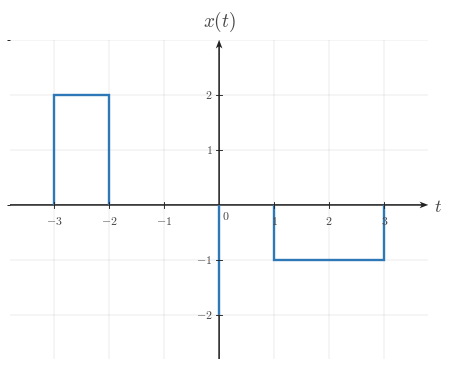

Reproduce this figure in Python. (Note: this script raises an exception after producing the figure.)

from __future__ import annotations

from pathlib import Path

import matplotlib as mpl
import matplotlib.pyplot as plt
import numpy as np
from matplotlib.ticker import MultipleLocator

BACKGROUND_COLOR = "white"
CANONICAL_DPI = 300
PX_PER_DATA_UNIT = 150
MARGIN_LEFT_PX = 115
MARGIN_RIGHT_PX = 120
MARGIN_BOTTOM_PX = 95
MARGIN_TOP_PX = 110

def configure_matplotlib():
    mpl.rcParams.update(
        {
            "mathtext.fontset": "cm",
            "font.family": "serif",
            "figure.facecolor": BACKGROUND_COLOR,
            "axes.facecolor": BACKGROUND_COLOR,
            "savefig.facecolor": BACKGROUND_COLOR,
            "axes.grid": False,
        }
    )

configure_matplotlib()

def px_to_pt(px):
    return px * 72 / CANONICAL_DPI

def px_to_data(px):
    return px / PX_PER_DATA_UNIT

SIGNAL_COLOR = "#2f78b7"
AXIS_COLOR = "#222222"
LABEL_COLOR = "#444444"
TICK_LABEL_COLOR = "#444444"
GRID_COLOR = "#000000"

SIGNAL_LW = px_to_pt(7.1)
AXIS_LW = px_to_pt(4.3)
TICK_LW = px_to_pt(2.7)
GRID_LW = px_to_pt(1.3)

TICK_LABEL_SIZE = px_to_pt(35.6)
AXIS_LABEL_SIZE = px_to_pt(53.3)
TOP_LABEL_SIZE = px_to_pt(57.8)
ANNOTATION_SIZE = px_to_pt(33.3)

TICK_HALF_LEN = px_to_data(8.25)
X_TICK_LABEL_Y = -px_to_data(24)
Y_TICK_LABEL_X = px_to_data(18)
ORIGIN_LABEL_X = px_to_data(9)
ORIGIN_LABEL_Y = -px_to_data(12)
X_AXIS_LABEL_X_PAD = px_to_data(15)
X_AXIS_LABEL_Y = -px_to_data(4.5)
Y_AXIS_LABEL_Y_PAD = px_to_data(18)

AXIS_ARROW_SHAFT_WIDTH_DATA = px_to_data(4.3)

AXIS_ARROW_KW = dict(
    angles="xy",
    scale_units="xy",
    scale=1,
    units="xy",
    width=AXIS_ARROW_SHAFT_WIDTH_DATA,
    headwidth=4.2,
    headlength=5.5,
    headaxislength=4.3,
    color=AXIS_COLOR,
    pivot="tail",
    clip_on=False,
)

def make_ct_signal_figure(xlim, ylim, *, dpi=CANONICAL_DPI):
    x_range = xlim[1] - xlim[0]
    y_range = ylim[1] - ylim[0]
    axes_w_px = x_range * PX_PER_DATA_UNIT
    axes_h_px = y_range * PX_PER_DATA_UNIT
    fig_w_px = MARGIN_LEFT_PX + axes_w_px + MARGIN_RIGHT_PX
    fig_h_px = MARGIN_BOTTOM_PX + axes_h_px + MARGIN_TOP_PX
    fig, ax = plt.subplots(
        figsize=(fig_w_px / dpi, fig_h_px / dpi),
        dpi=dpi,
        facecolor=BACKGROUND_COLOR,
        constrained_layout=True,
    )
    return fig, ax

def make_two_panel_ct_signal_figure(xlim, ylim, *, gap_px=46, dpi=CANONICAL_DPI):
    x_range = xlim[1] - xlim[0]
    y_range = ylim[1] - ylim[0]
    axes_w_px = x_range * PX_PER_DATA_UNIT
    axes_h_px = y_range * PX_PER_DATA_UNIT
    fig_w_px = MARGIN_LEFT_PX + 2 * axes_w_px + gap_px + MARGIN_RIGHT_PX
    fig_h_px = MARGIN_BOTTOM_PX + axes_h_px + MARGIN_TOP_PX
    fig, axes = plt.subplots(
        1,
        2,
        figsize=(fig_w_px / dpi, fig_h_px / dpi),
        dpi=dpi,
        facecolor=BACKGROUND_COLOR,
        constrained_layout=True,
    )
    return fig, axes

def math_label(value):
    if isinstance(value, str):
        return value
    numeric = float(value)
    rounded = round(numeric)
    if np.isclose(numeric, rounded):
        return rf"${int(rounded)}$"
    return rf"${numeric:g}$"

def setup_ct_signal_axes(
    ax,
    *,
    xlim,
    ylim,
    xticks,
    yticks,
    x_axis_label=r"$t$",
    y_axis_label=r"$x(t)$",
    show_grid=True,
    show_origin=True,
    y_tick_label_side="left",
    x_minor_grid_step=1,
    y_minor_grid_step=1,
    equal_aspect=True,
):
    ax.set_xlim(*xlim)
    ax.set_ylim(*ylim)
    if equal_aspect:
        ax.set_aspect("equal", adjustable="box")
    ax.set_xticks(xticks)
    ax.set_yticks(yticks)
    ax.xaxis.set_minor_locator(MultipleLocator(x_minor_grid_step))
    ax.yaxis.set_minor_locator(MultipleLocator(y_minor_grid_step))
    if show_grid:
        ax.grid(True, which="both", linewidth=GRID_LW, alpha=0.18, color=GRID_COLOR)
        ax.set_axisbelow(True)
    for spine in ax.spines.values():
        spine.set_visible(False)
    ax.tick_params(left=False, bottom=False, labelleft=False, labelbottom=False)
    x_axis_start, x_axis_end = xlim
    y_axis_start, y_axis_end = ylim
    ax.quiver(x_axis_start, 0, x_axis_end - x_axis_start, 0, **AXIS_ARROW_KW)
    ax.quiver(0, y_axis_start, 0, y_axis_end - y_axis_start, **AXIS_ARROW_KW)
    for t in xticks:
        if abs(t) < 1e-12:
            continue
        ax.plot([t, t], [-TICK_HALF_LEN, TICK_HALF_LEN], color=AXIS_COLOR, lw=TICK_LW, zorder=5)
        ax.text(
            t,
            X_TICK_LABEL_Y,
            math_label(t),
            fontsize=TICK_LABEL_SIZE,
            ha="center",
            va="top",
            color=TICK_LABEL_COLOR,
            zorder=6,
        )
    for y in yticks:
        if abs(y) < 1e-12:
            continue
        ax.plot([-TICK_HALF_LEN, TICK_HALF_LEN], [y, y], color=AXIS_COLOR, lw=TICK_LW, zorder=5)
        if y_tick_label_side == "right":
            ax.text(
                Y_TICK_LABEL_X,
                y,
                math_label(y),
                fontsize=TICK_LABEL_SIZE,
                ha="left",
                va="center",
                color=TICK_LABEL_COLOR,
                zorder=6,
            )
        else:
            ax.text(
                -Y_TICK_LABEL_X,
                y,
                math_label(y),
                fontsize=TICK_LABEL_SIZE,
                ha="right",
                va="center",
                color=TICK_LABEL_COLOR,
                zorder=6,
            )
    if show_origin:
        ax.text(
            ORIGIN_LABEL_X,
            ORIGIN_LABEL_Y,
            r"$0$",
            fontsize=TICK_LABEL_SIZE,
            ha="left",
            va="top",
            color=TICK_LABEL_COLOR,
            zorder=6,
        )
    if x_axis_label is not None:
        ax.text(
            x_axis_end + X_AXIS_LABEL_X_PAD,
            X_AXIS_LABEL_Y,
            x_axis_label,
            fontsize=AXIS_LABEL_SIZE,
            ha="left",
            va="center",
            color=LABEL_COLOR,
            clip_on=False,
        )
    if y_axis_label is not None:
        ax.text(
            0,
            y_axis_end + Y_AXIS_LABEL_Y_PAD,
            y_axis_label,
            fontsize=TOP_LABEL_SIZE,
            ha="center",
            va="bottom",
            color=LABEL_COLOR,
            clip_on=False,
        )

def draw_spike(ax, t, height, *, base=0.0):
    ax.plot(
        [t, t],
        [base, height],
        color=SIGNAL_COLOR,
        linewidth=SIGNAL_LW,
        solid_capstyle="butt",
        solid_joinstyle="miter",
        zorder=4,
    )

def draw_pulse(ax, start, end, height, *, base=0.0):
    ax.plot(
        [start, start, end, end],
        [base, height, height, base],
        color=SIGNAL_COLOR,
        linewidth=SIGNAL_LW,
        solid_capstyle="butt",
        solid_joinstyle="miter",
        zorder=4,
    )

def draw_segment(ax, points):
    pts = np.asarray(points, dtype=float)
    ax.plot(
        pts[:, 0],
        pts[:, 1],
        color=SIGNAL_COLOR,
        linewidth=SIGNAL_LW,
        solid_capstyle="butt",
        solid_joinstyle="miter",
        zorder=4,
    )

def draw_component(ax, component):
    kind = component["kind"]
    if kind == "spike":
        draw_spike(ax, component["t"], component["height"], base=component.get("base", 0.0))
    elif kind == "pulse":
        draw_pulse(ax, component["start"], component["end"], component["height"], base=component.get("base", 0.0))
    elif kind == "segment":
        draw_segment(ax, component["points"])
    else:
        raise ValueError(f"Unknown component kind: {kind}")

def draw_components(ax, components):
    for component in components:
        draw_component(ax, component)

def draw_texts(ax, texts):
    for text in texts:
        ax.text(
            text["x"],
            text["y"],
            text["text"],
            fontsize=text.get("fontsize", ANNOTATION_SIZE),
            ha=text.get("ha", "center"),
            va=text.get("va", "bottom"),
            color=text.get("color", LABEL_COLOR),
            clip_on=text.get("clip_on", False),
            zorder=text.get("zorder", 7),
        )

def save_figure(fig, output_path, *, dpi=CANONICAL_DPI):
    output_path = Path(output_path)
    output_path.parent.mkdir(parents=True, exist_ok=True)
    fig.savefig(
        output_path,
        dpi=dpi,
        facecolor=BACKGROUND_COLOR,
        bbox_inches="tight",
    )
    plt.close(fig)

def render(spec):
    layout = spec["layout"]
    if layout == "single":
        fig, ax = make_ct_signal_figure(spec["xlim"], spec["ylim"])
        setup_ct_signal_axes(
            ax,
            xlim=spec["xlim"],
            ylim=spec["ylim"],
            xticks=spec["xticks"],
            yticks=spec["yticks"],
            x_axis_label=spec.get("x_label", r"$t$"),
            y_axis_label=spec.get("y_label", r"$x(t)$"),
            show_grid=spec.get("show_grid", True),
            show_origin=spec.get("show_origin", True),
            y_tick_label_side=spec.get("y_tick_label_side", "left"),
            x_minor_grid_step=spec.get("x_minor_grid_step", 1),
            y_minor_grid_step=spec.get("y_minor_grid_step", 1),
            equal_aspect=spec.get("equal_aspect", True),
        )
        draw_components(ax, spec.get("components", []))
        draw_texts(ax, spec.get("texts", []))
    elif layout == "two-panel":
        fig, axes = make_two_panel_ct_signal_figure(spec["xlim"], spec["ylim"], gap_px=spec.get("gap_px", 46))
        for ax, panel in zip(axes, (spec["left"], spec["right"])):
            setup_ct_signal_axes(
                ax,
                xlim=spec["xlim"],
                ylim=spec["ylim"],
                xticks=spec["xticks"],
                yticks=spec["yticks"],
                x_axis_label=panel.get("x_label", r"$t$"),
                y_axis_label=panel.get("y_label", r"$x(t)$"),
                show_grid=spec.get("show_grid", True),
                show_origin=spec.get("show_origin", True),
                y_tick_label_side=panel.get("y_tick_label_side", spec.get("y_tick_label_side", "left")),
                x_minor_grid_step=spec.get("x_minor_grid_step", 1),
                y_minor_grid_step=spec.get("y_minor_grid_step", 1),
                equal_aspect=spec.get("equal_aspect", True),
            )
            draw_components(ax, panel.get("components", []))
            draw_texts(ax, panel.get("texts", []))
    else:
        raise ValueError(f"Unknown layout: {layout}")
    save_figure(fig, spec["output_path"])


SPEC = {'layout': 'single',
 'output_path': '/home/jake/Developer/MA/PIPELINE/Electrical-and-Computer-Engineering/2-Build-Lessons/4-Image-Generation/1-Outputs/Continuous-Time-Signal-Processing/3.3--time-reversal-and-combined-operations-Images/images/l002-s005-qg-q002-prompt-q002.png',
 'xlim': [-3.8, 3.8],
 'ylim': [-2.8, 3.0],
 'xticks': [-3, -2, -1, 0, 1, 2, 3],
 'yticks': [-2, -1, 1, 2],
 'components': [{'kind': 'spike', 't': 0, 'height': -2, 'base': 0.0},
                {'kind': 'pulse', 'start': -3, 'end': -2, 'height': 2, 'base': 0.0},
                {'kind': 'pulse', 'start': 1, 'end': 3, 'height': -1, 'base': 0.0}],
 'texts': [],
 'template': 'fixed-point-pulse-reflection-plot',
 'notes': ['spike at t=0 with one positive and one negative off-axis pulse'],
 'y_label': '$x(t)$',
 'y_tick_label_side': 'left',
 'show_grid': True,
 'show_origin': True,
 'equal_aspect': True}

render(SPEC)
